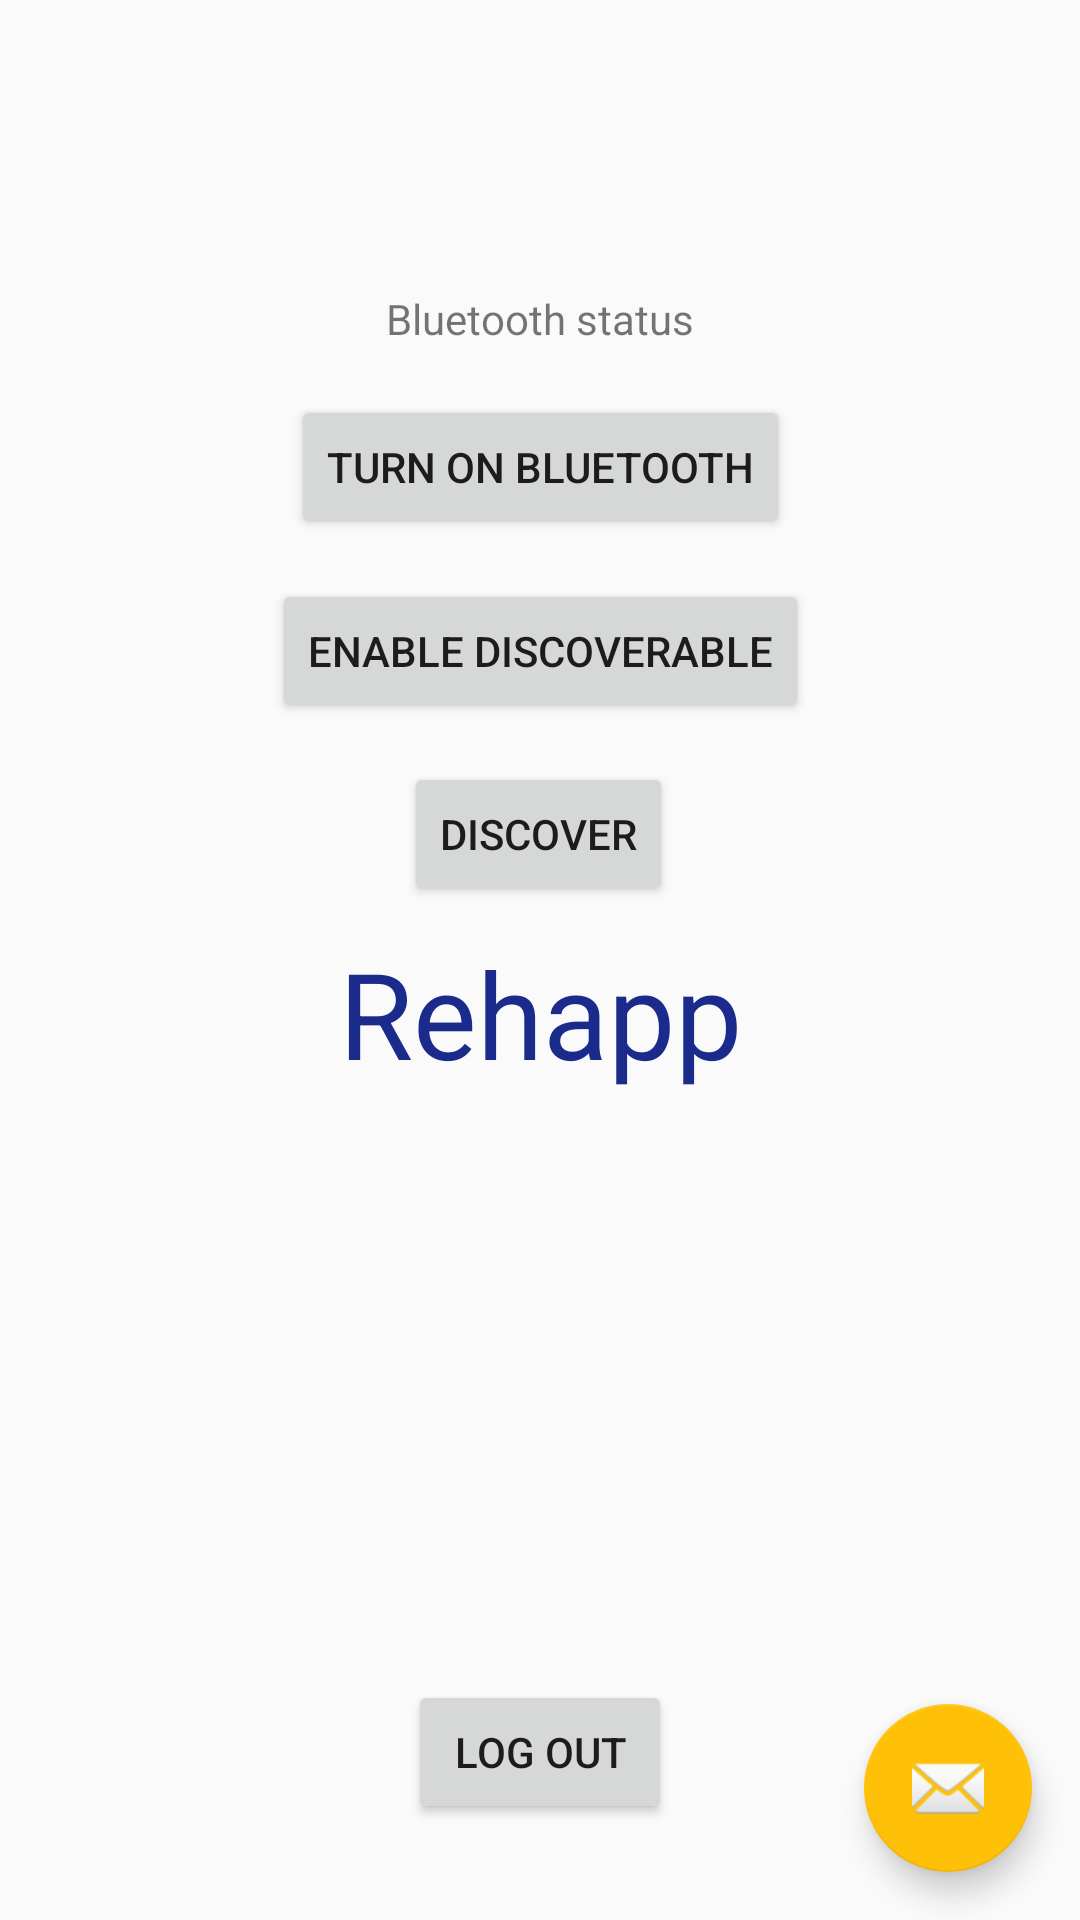

The Android layout XML behind this screen, and the referenced resources:
<!-- AndroidManifest.xml: application theme AppTheme -->
<!-- res/layout/activity_main.xml -->
<?xml version="1.0" encoding="utf-8"?>
<androidx.coordinatorlayout.widget.CoordinatorLayout xmlns:android="http://schemas.android.com/apk/res/android"
    xmlns:app="http://schemas.android.com/apk/res-auto"
    xmlns:tools="http://schemas.android.com/tools"
    android:layout_width="match_parent"
    android:layout_height="match_parent"
    tools:context=".MainActivity">

    


    <include layout="@layout/content_main" />

    <com.google.android.material.floatingactionbutton.FloatingActionButton
        android:id="@+id/fab"
        android:layout_width="wrap_content"
        android:layout_height="wrap_content"
        android:layout_gravity="bottom|end"
        android:layout_margin="@dimen/fab_margin"
        app:srcCompat="@android:drawable/ic_dialog_email" />

</androidx.coordinatorlayout.widget.CoordinatorLayout>
<!-- res/layout/content_main.xml (included above) -->
<?xml version="1.0" encoding="utf-8"?>
<androidx.constraintlayout.widget.ConstraintLayout xmlns:android="http://schemas.android.com/apk/res/android"
    xmlns:app="http://schemas.android.com/apk/res-auto"
    xmlns:tools="http://schemas.android.com/tools"
    android:layout_width="match_parent"
    android:layout_height="match_parent"
    app:layout_behavior="@string/appbar_scrolling_view_behavior"
    tools:context=".MainActivity"
    tools:showIn="@layout/activity_main">

    <TextView
        android:id="@+id/numberHolder"
        android:layout_width="wrap_content"
        android:layout_height="wrap_content"
        android:textColor="@color/colorDarkBlue"
        android:textSize="40sp"
        app:layout_constraintBottom_toBottomOf="parent"
        app:layout_constraintEnd_toEndOf="parent"
        app:layout_constraintStart_toStartOf="parent"
        app:layout_constraintTop_toTopOf="parent"
        app:layout_constraintVertical_bias="0.53"
        tools:text="@string/app_name" />

    <TextView
        android:id="@+id/btStatus"
        android:layout_width="wrap_content"
        android:layout_height="19dp"
        android:layout_marginBottom="16dp"
        android:text="@string/bluetoothStatus"
        app:layout_constraintBottom_toTopOf="@+id/blueTbutton"
        app:layout_constraintEnd_toEndOf="parent"
        app:layout_constraintStart_toStartOf="parent" />

    <Button
        android:id="@+id/blueTbutton"
        android:layout_width="wrap_content"
        android:layout_height="wrap_content"
        android:text="@string/bluetoothBtn"
        app:layout_constraintBottom_toTopOf="@+id/numberHolder"
        app:layout_constraintEnd_toEndOf="parent"
        app:layout_constraintStart_toStartOf="parent"
        app:layout_constraintTop_toTopOf="parent" />

    <Button
        android:id="@+id/logOutbtn"
        android:layout_width="wrap_content"
        android:layout_height="wrap_content"
        android:layout_marginBottom="32dp"
        android:onClick="logOutButtonClicked"
        android:text="@string/logout"
        app:layout_constraintBottom_toBottomOf="parent"
        app:layout_constraintEnd_toEndOf="parent"
        app:layout_constraintStart_toStartOf="parent" />

    <Button
        android:id="@+id/btnDiscoverable_on_off"
        android:layout_width="wrap_content"
        android:layout_height="wrap_content"
        android:layout_alignParentTop="true"
        android:layout_centerHorizontal="true"
        android:onClick="btnEnableDisable_Discoverable"
        android:text="Enable Discoverable"
        app:layout_constraintBottom_toTopOf="@+id/btnFindUnpairedDevices"
        app:layout_constraintEnd_toEndOf="parent"
        app:layout_constraintStart_toStartOf="parent"
        app:layout_constraintTop_toBottomOf="@+id/blueTbutton" />

    <Button
        android:id="@+id/btnFindUnpairedDevices"
        android:layout_width="wrap_content"
        android:layout_height="wrap_content"
        android:onClick="btnDiscover"
        android:text="@string/discover"
        app:layout_constraintBottom_toTopOf="@+id/numberHolder"
        app:layout_constraintEnd_toEndOf="parent"
        app:layout_constraintHorizontal_bias="0.498"
        app:layout_constraintStart_toStartOf="parent"
        app:layout_constraintTop_toBottomOf="@+id/blueTbutton"
        app:layout_constraintVertical_bias="0.89" />

    <ListView
        android:id="@+id/lvNewDevices"
        android:layout_width="288dp"
        android:layout_height="110dp"
        android:layout_below="@id/btnFindUnpairedDevices"
        app:layout_constraintBottom_toTopOf="@+id/logOutbtn"
        app:layout_constraintEnd_toEndOf="parent"
        app:layout_constraintStart_toStartOf="parent"
        app:layout_constraintTop_toBottomOf="@+id/numberHolder" />
</androidx.constraintlayout.widget.ConstraintLayout>
<!-- resources referenced by this layout -->
<resources>
  <color name="colorDarkBlue">#1B2B8B</color>
  <dimen name="fab_margin">16dp</dimen>
  <string name="app_name">Rehapp</string>
  <string name="bluetoothBtn">Turn on bluetooth</string>
  <string name="bluetoothStatus">Bluetooth status</string>
  <string name="discover">Discover</string>
  <string name="logout">LOG OUT</string>
  <style name="AppTheme.AppBarOverlay" parent="ThemeOverlay.AppCompat.Dark.ActionBar" />
  <style name="AppTheme.PopupOverlay" parent="ThemeOverlay.AppCompat.Light" />
  <style name="AppTheme" parent="Theme.AppCompat.Light.DarkActionBar">
          
          <item name="colorPrimary">@color/colorPrimary</item>
          <item name="colorPrimaryDark">@color/colorPrimaryDark</item>
          <item name="colorAccent">@color/colorAccent</item>
          <item name="android:actionBarStyle">@style/MyActionBar</item>
      </style>
  <color name="colorPrimary">#2196F3</color>
  <color name="colorPrimaryDark">#005C85</color>
  <color name="colorAccent">#FFC107</color>
  <style name="MyActionBar" parent="@style/Widget.AppCompat.Light.ActionBar.Solid.Inverse">
          <item name="android:background">@color/colorClearRed</item>
          <item name="android:actionBarSize">30dp</item>+
  
      </style>
</resources>
